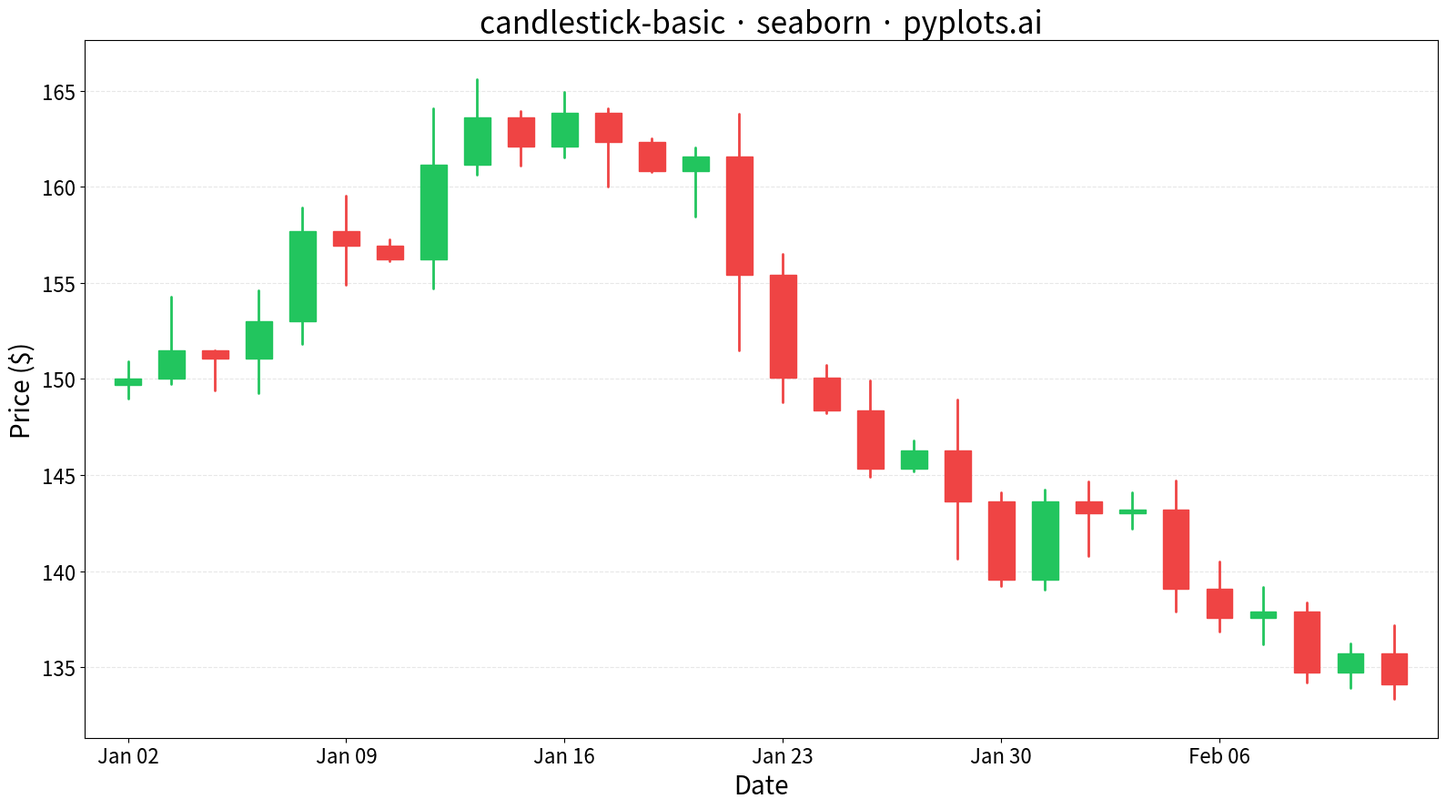

Here is the Python script that generated this plot:
"""
candlestick-basic: Basic Candlestick Chart
Library: seaborn
"""

import matplotlib.pyplot as plt
import numpy as np
import pandas as pd


# Data - simulated 30 trading days of stock prices
np.random.seed(42)
n_days = 30

# Generate realistic OHLC data
dates = pd.date_range(start="2024-01-02", periods=n_days, freq="B")  # Business days
base_price = 150.0
returns = np.random.randn(n_days) * 0.02  # Daily returns ~2% std

# Build price series
close_prices = [base_price]
for r in returns[:-1]:
    close_prices.append(close_prices[-1] * (1 + r))
close_prices = np.array(close_prices)

# Generate OHLC from close prices
opens = np.roll(close_prices, 1)
opens[0] = base_price * 0.998

# High is max of open/close plus some random wick
highs = np.maximum(opens, close_prices) + np.abs(np.random.randn(n_days)) * 1.5

# Low is min of open/close minus some random wick
lows = np.minimum(opens, close_prices) - np.abs(np.random.randn(n_days)) * 1.5

df = pd.DataFrame({"date": dates, "open": opens, "high": highs, "low": lows, "close": close_prices})

# Create figure
fig, ax = plt.subplots(figsize=(16, 9))

# Candlestick colors
up_color = "#22c55e"  # Green for bullish
down_color = "#ef4444"  # Red for bearish

# Width for candle bodies
body_width = 0.6
wick_width = 2

# Draw each candlestick
for i, (_idx, row) in enumerate(df.iterrows()):
    is_up = row["close"] >= row["open"]
    color = up_color if is_up else down_color

    # Draw wick (high-low line)
    ax.plot([i, i], [row["low"], row["high"]], color=color, linewidth=wick_width, solid_capstyle="round")

    # Draw body (open-close rectangle)
    body_bottom = min(row["open"], row["close"])
    body_height = abs(row["close"] - row["open"])

    # Use a minimum height for doji candles
    if body_height < 0.1:
        body_height = 0.1
        body_bottom = (row["open"] + row["close"]) / 2 - 0.05

    rect = plt.Rectangle(
        (i - body_width / 2, body_bottom), body_width, body_height, facecolor=color, edgecolor=color, linewidth=1
    )
    ax.add_patch(rect)

# Format x-axis with dates
tick_positions = np.arange(0, len(df), 5)  # Every 5 days
ax.set_xticks(tick_positions)
ax.set_xticklabels([df["date"].iloc[i].strftime("%b %d") for i in tick_positions], fontsize=16)

# Set axis limits with padding
ax.set_xlim(-1, len(df))
ax.set_ylim(df["low"].min() - 2, df["high"].max() + 2)

# Labels and title
ax.set_xlabel("Date", fontsize=20)
ax.set_ylabel("Price ($)", fontsize=20)
ax.set_title("candlestick-basic · seaborn · pyplots.ai", fontsize=24)
ax.tick_params(axis="y", labelsize=16)

# Subtle grid for price levels
ax.grid(True, alpha=0.3, linestyle="--", axis="y")
ax.set_axisbelow(True)

plt.tight_layout()
plt.savefig("plot.png", dpi=300, bbox_inches="tight")
